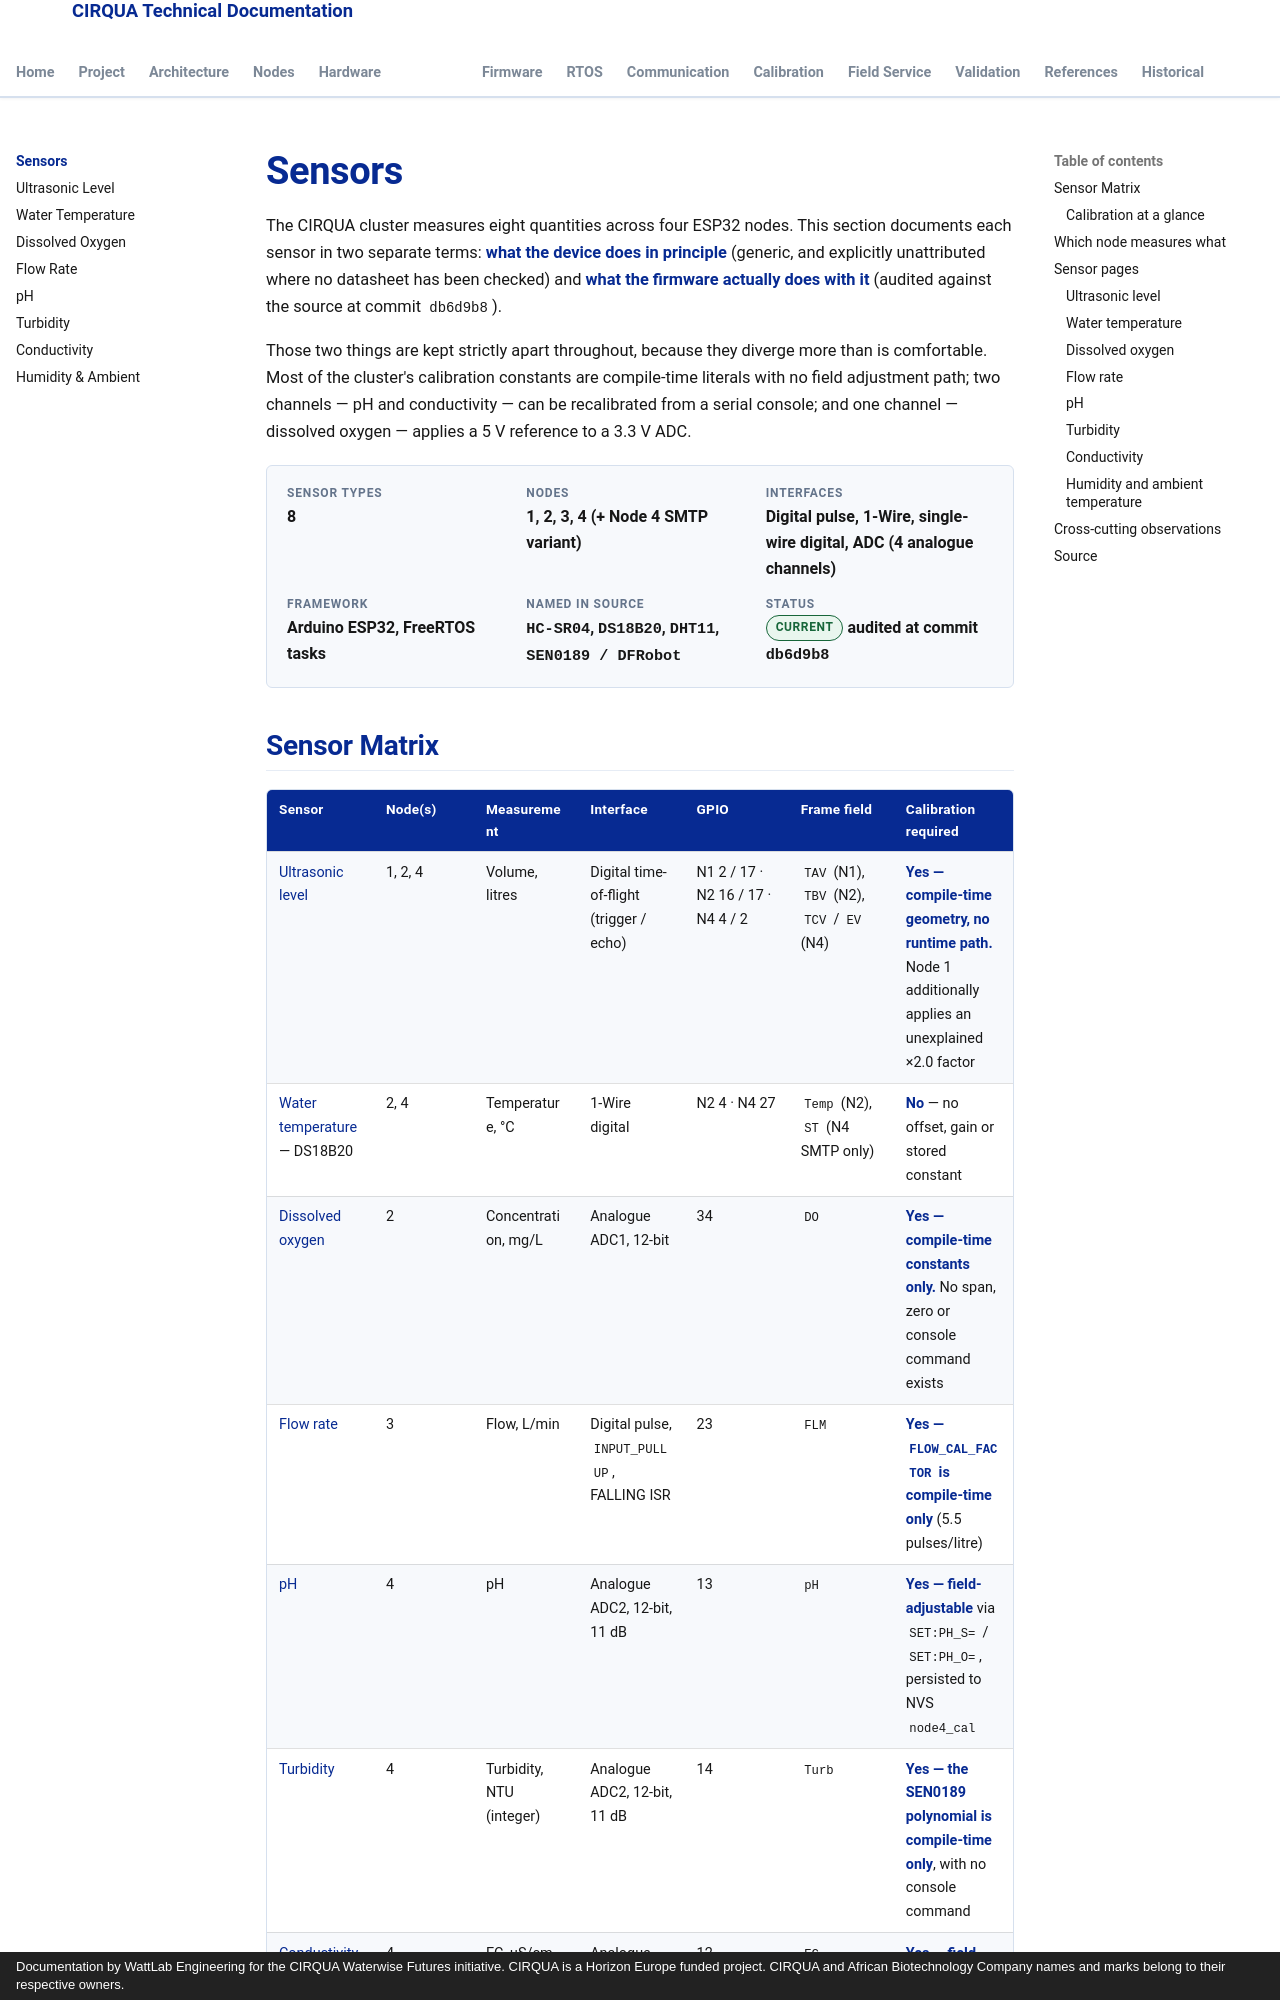

repository: lestealthy/Cirqua-documentation · page: sensors/index.html · generator: mkdocs · copyright: Documentation by WattLab Engineering for the CIRQUA Waterwise Futures initiative. CIRQUA is a Horizon Europe funded project. CIRQUA and African Biotechnology Company names and marks belong to their respective owners.

---
title: Sensors
description: Reference for the eight sensors in the CIRQUA cluster — ultrasonic level, DS18B20, dissolved oxygen, flow, pH, turbidity, conductivity and DHT11 ambient.
---

# Sensors

The CIRQUA cluster measures eight quantities across four ESP32 nodes. This
section documents each sensor in two separate terms: **what the device does in
principle** (generic, and explicitly unattributed where no datasheet has been
checked) and **what the firmware actually does with it** (audited against the
source at commit `db6d9b8`).

Those two things are kept strictly apart throughout, because they diverge more
than is comfortable. Most of the cluster's calibration constants are
compile-time literals with no field adjustment path; two channels — pH and
conductivity — can be recalibrated from a serial console; and one channel —
dissolved oxygen — applies a 5 V reference to a 3.3 V ADC.

<div class="cirqua-identity">
  <div class="cirqua-identity__item">
    <span class="cirqua-identity__label">Sensor types</span>
    <span class="cirqua-identity__value">8</span>
  </div>
  <div class="cirqua-identity__item">
    <span class="cirqua-identity__label">Nodes</span>
    <span class="cirqua-identity__value">1, 2, 3, 4 (+ Node 4 SMTP variant)</span>
  </div>
  <div class="cirqua-identity__item">
    <span class="cirqua-identity__label">Interfaces</span>
    <span class="cirqua-identity__value">Digital pulse, 1-Wire, single-wire digital, ADC (4 analogue channels)</span>
  </div>
  <div class="cirqua-identity__item">
    <span class="cirqua-identity__label">Framework</span>
    <span class="cirqua-identity__value">Arduino ESP32, FreeRTOS tasks</span>
  </div>
  <div class="cirqua-identity__item">
    <span class="cirqua-identity__label">Named in source</span>
    <span class="cirqua-identity__value"><code>HC-SR04</code>, <code>DS18B20</code>, <code>DHT11</code>, <code>SEN0189 / DFRobot</code></span>
  </div>
  <div class="cirqua-identity__item">
    <span class="cirqua-identity__label">Status</span>
    <span class="cirqua-identity__value"><span class="cirqua-badge cirqua-badge--current">current</span> audited at commit <code>db6d9b8</code></span>
  </div>
</div>
